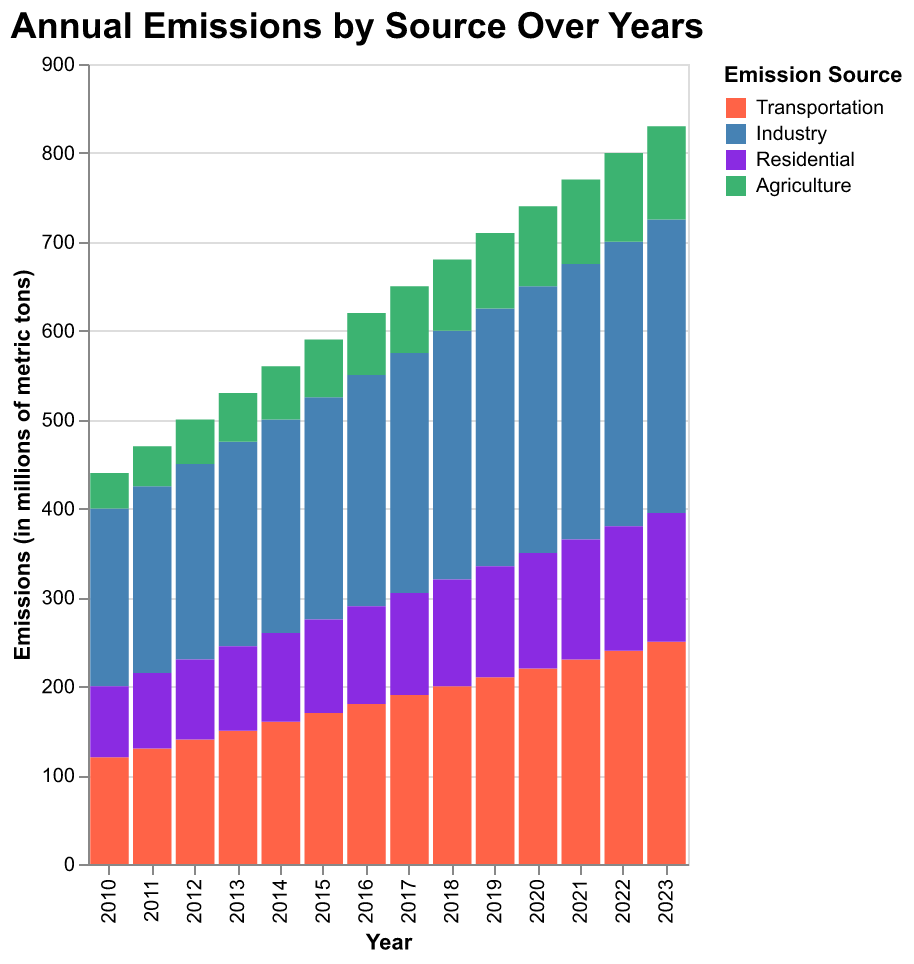

Source data for this figure (header and first rows):
Year, Transportation, Industry, Residential, Agriculture
2010, 120, 200, 80, 40
2011, 130, 210, 85, 45
2012, 140, 220, 90, 50
2013, 150, 230, 95, 55
2014, 160, 240, 100, 60
2015, 170, 250, 105, 65
2016, 180, 260, 110, 70
2017, 190, 270, 115, 75
2018, 200, 280, 120, 80
2019, 210, 290, 125, 85
2020, 220, 300, 130, 90
2021, 230, 310, 135, 95
2022, 240, 320, 140, 100
2023, 250, 330, 145, 105
